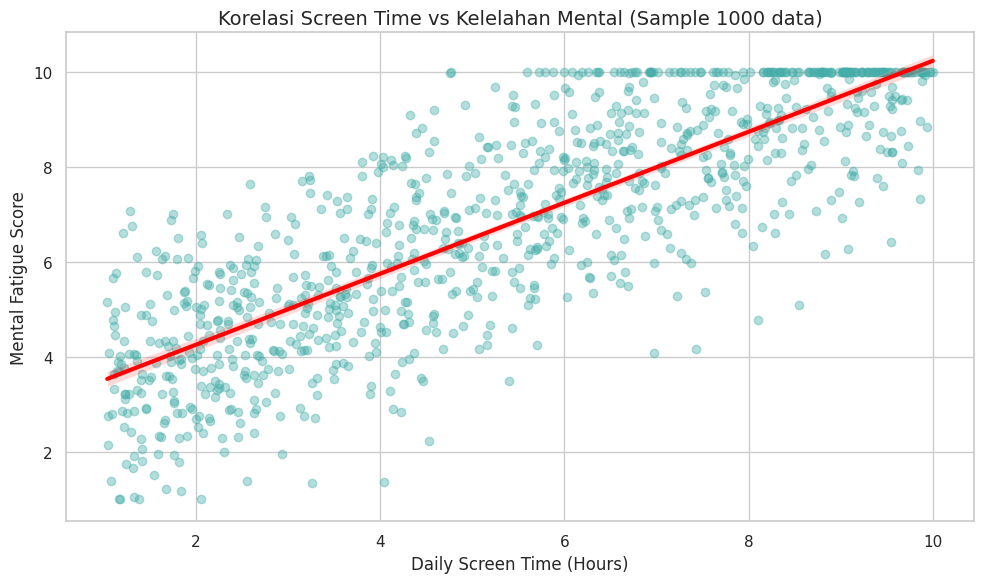

The matplotlib source for this figure:
import pandas as pd
import numpy as np
import seaborn as sns
import matplotlib.pyplot as plt

# 1. Simulasi Data (Gunakan data asli kamu jika ada)
np.random.seed(42)
n_samples = 1000

# Menghasilkan durasi layar antara 1 hingga 10 jam
screen_time = np.random.uniform(1, 10, n_samples)

# Membuat korelasi positif (0.83) untuk skor kelelahan
# Rumus: y = ax + b + noise
fatigue_score = 0.85 * screen_time + np.random.normal(2.2, 1.5, n_samples)

# Memastikan skor tetap berada dalam rentang 1 hingga 10
fatigue_score = np.clip(fatigue_score, 1, 10)

# Masukkan ke dalam DataFrame
df = pd.DataFrame({
    'Daily Screen Time (Hours)': screen_time,
    'Mental Fatigue Score': fatigue_score
})

# 2. Mengatur Gaya Visualisasi
sns.set_theme(style="whitegrid")
plt.figure(figsize=(10, 6))

# 3. Membuat Scatter Plot dengan Garis Regresi
# 'scatter_kws' untuk mengatur tampilan titik (transparansi dan warna)
# 'line_kws' untuk mengatur tampilan garis regresi (warna dan ketebalan)
sns.regplot(
    data=df, 
    x='Daily Screen Time (Hours)', 
    y='Mental Fatigue Score',
    scatter_kws={'alpha': 0.4, 'color': '#45ADA8'}, # Warna teal transparan
    line_kws={'color': 'red', 'linewidth': 3}       # Garis merah tebal
)

# 4. Kustomisasi Judul dan Label
plt.title('Korelasi Screen Time vs Kelelahan Mental (Sample 1000 data)', fontsize=14)
plt.xlabel('Daily Screen Time (Hours)', fontsize=12)
plt.ylabel('Mental Fatigue Score', fontsize=12)

# 5. Menampilkan Hasil
plt.tight_layout()
plt.show()
